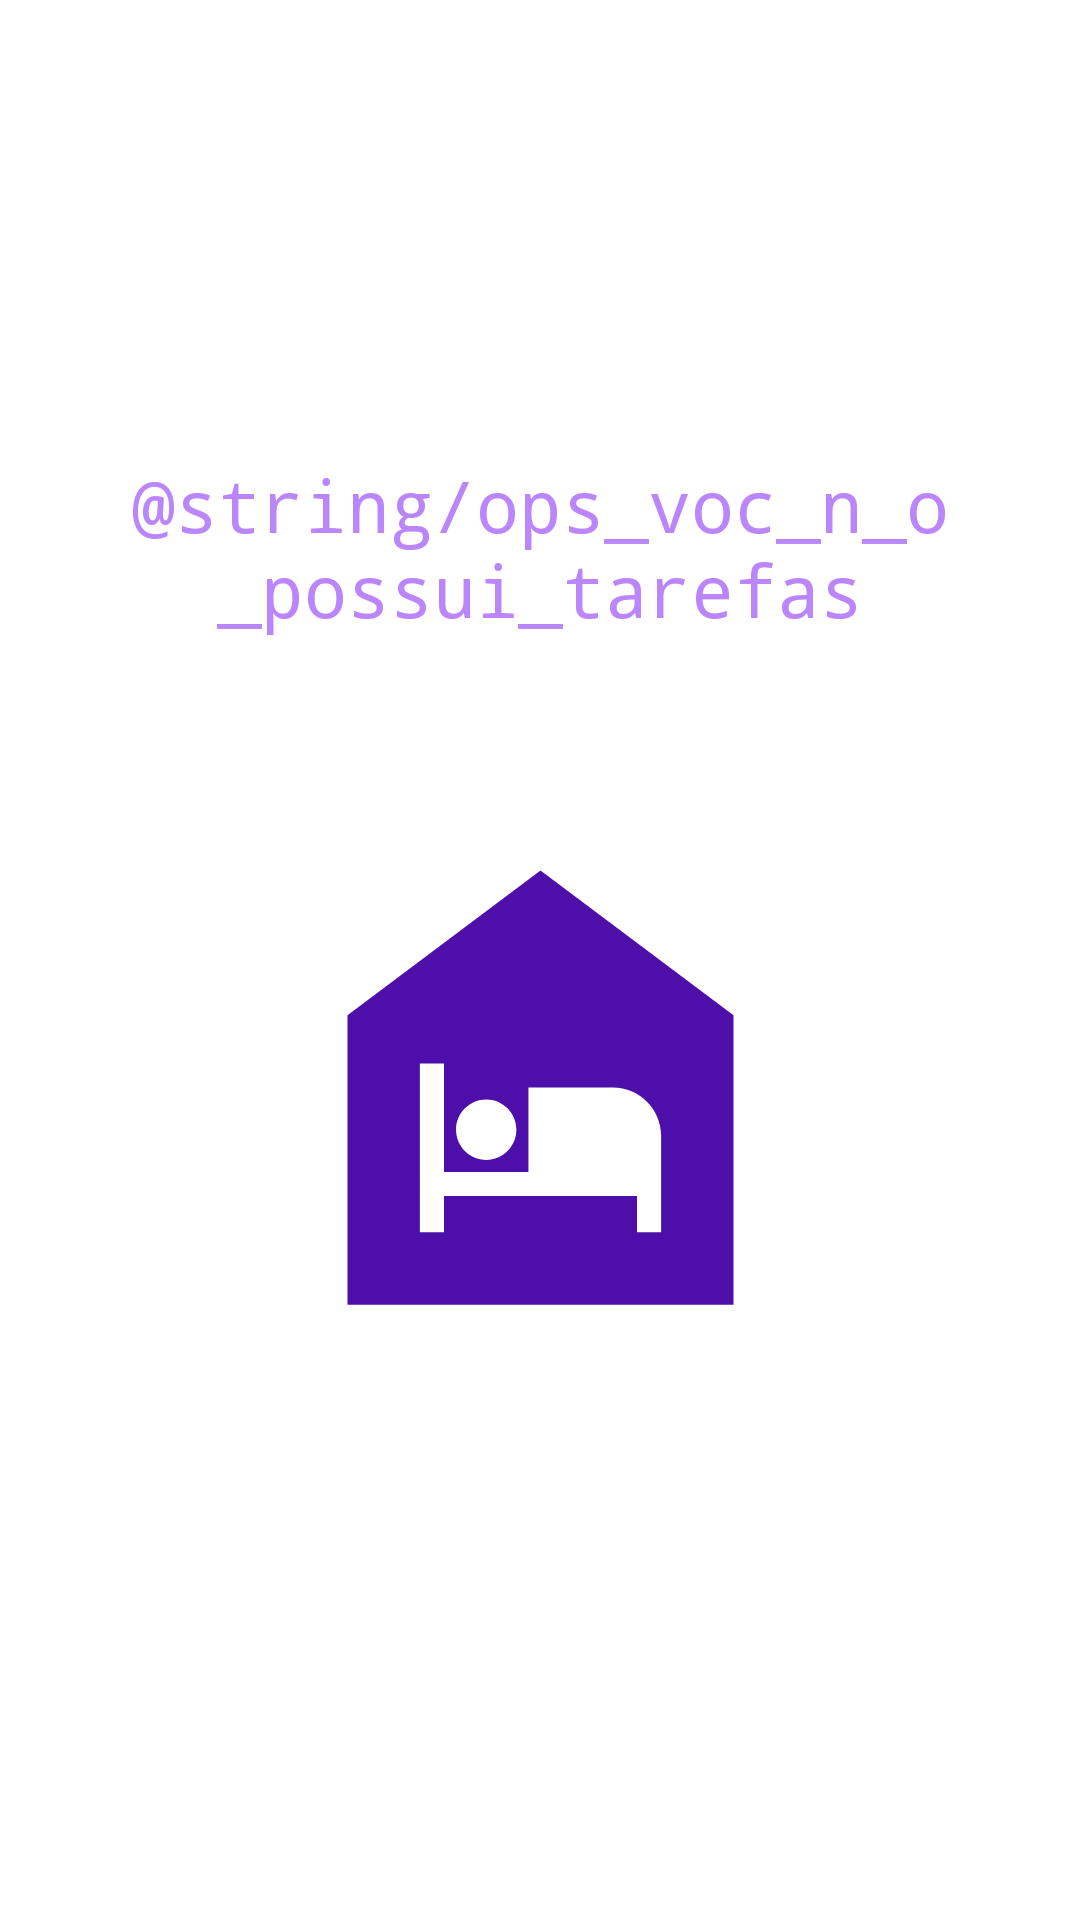

Layout XML and referenced resources for this Android screen:
<!-- AndroidManifest.xml: application theme Theme.ProjetoKotlinBootcamp -->
<!-- res/layout/empty_state.xml -->
<?xml version="1.0" encoding="utf-8"?>
<androidx.constraintlayout.widget.ConstraintLayout xmlns:android="http://schemas.android.com/apk/res/android"
    xmlns:tools="http://schemas.android.com/tools"
    android:id="@+id/empty_state"
    android:layout_width="match_parent"
    android:layout_height="match_parent"
    android:layout_margin="16dp"
    xmlns:app="http://schemas.android.com/apk/res-auto">

    <TextView
        android:id="@+id/tv_message"
        android:layout_width="0dp"
        android:layout_height="wrap_content"
        android:layout_marginTop="152dp"
        android:fontFamily="monospace"
        android:gravity="center"
        android:text="@string/ops_voc_n_o_possui_tarefas"
        android:textColor="@color/purple_200"
        android:textSize="24sp"
        app:layout_constraintEnd_toEndOf="parent"
        app:layout_constraintHorizontal_bias="0.0"
        app:layout_constraintStart_toStartOf="parent"
        app:layout_constraintTop_toTopOf="parent" />

    <androidx.appcompat.widget.AppCompatImageView
        android:layout_width="193dp"
        android:layout_height="219dp"

        app:layout_constraintBottom_toBottomOf="parent"
        app:layout_constraintEnd_toEndOf="parent"
        app:layout_constraintStart_toStartOf="parent"
        app:layout_constraintTop_toBottomOf="@id/tv_message"
        app:layout_constraintVertical_bias="0.194"
        app:srcCompat="@drawable/ic_baseline_night_shelter_24" />
</androidx.constraintlayout.widget.ConstraintLayout>
<!-- resources referenced by this layout -->
<resources>
  <!-- drawable ic_baseline_night_shelter_24 (drawable) -->
  <vector android:height="24dp" android:tint="#4E0EAA"
      android:viewportHeight="24" android:viewportWidth="24"
      android:width="24dp" xmlns:android="http://schemas.android.com/apk/res/android">
      <path android:fillColor="@android:color/white" android:pathData="M12,3L4,9v12h16V9L12,3zM9.75,12.5c0.69,0 1.25,0.56 1.25,1.25S10.44,15 9.75,15S8.5,14.44 8.5,13.75S9.06,12.5 9.75,12.5zM17,18h-1v-1.5H8V18H7v-7h1v4.5h3.5V12H15c1.1,0 2,0.9 2,2V18z"/>
  </vector>
  <style name="Theme.ProjetoKotlinBootcamp" parent="Theme.MaterialComponents.DayNight.DarkActionBar">
          
          <item name="colorPrimary">@color/purple_500</item>
          <item name="colorPrimaryVariant">@color/purple_700</item>
          <item name="colorOnPrimary">@color/white</item>
          
          <item name="colorSecondary">@color/teal_200</item>
          <item name="colorSecondaryVariant">@color/teal_700</item>
          <item name="colorOnSecondary">@color/black</item>
          
          <item name="android:statusBarColor" tools:targetApi="l">?attr/colorPrimaryVariant</item>
          
      </style>
  <!-- not gathered from this repository: default colours our renderer supplied (Android Studio template values) -->
  <color name="purple_200">#FFBB86FC</color>
  <color name="purple_500">#FF6200EE</color>
  <color name="purple_700">#FF3700B3</color>
  <color name="teal_200">#FF03DAC5</color>
  <color name="teal_700">#FF018786</color>
  <color name="black">#FF000000</color>
  <color name="white">#FFFFFFFF</color>
</resources>
